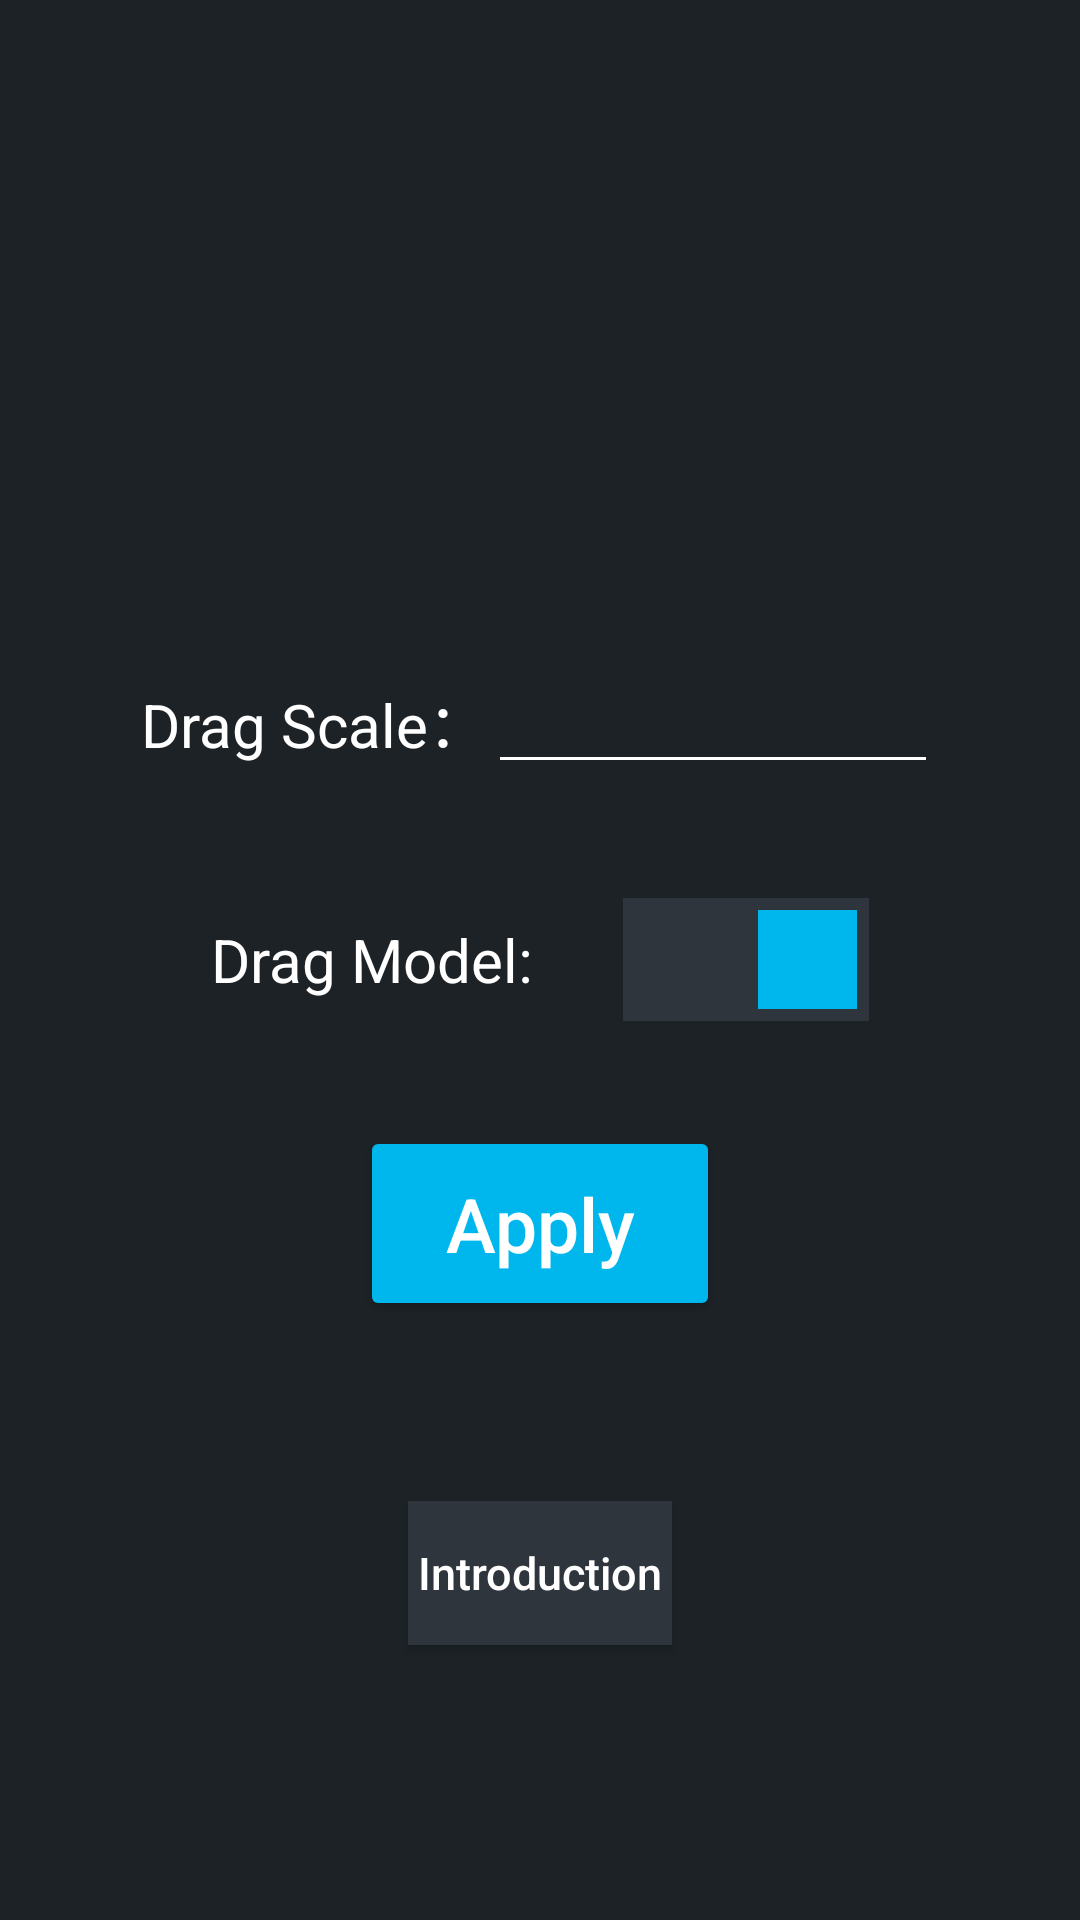

Here is an Android app screen rendered from its layout file. Give the layout XML and the strings, colors and styles it references.
<!-- AndroidManifest.xml: application theme Theme.SR2_Toolkit -->
<!-- res/layout/fragment_craft_drag.xml -->
<?xml version="1.0" encoding="utf-8"?>
<RelativeLayout xmlns:android="http://schemas.android.com/apk/res/android"
    android:layout_width="match_parent"
    android:layout_height="match_parent">

    <RelativeLayout
        android:id="@+id/drag_plant"
        android:layout_width="wrap_content"
        android:layout_height="wrap_content"
        android:layout_above="@+id/drag_model_plant"
        android:layout_centerHorizontal="true">

        <TextView
            android:id="@+id/craft_drag_label"
            style="@style/text_style"
            android:layout_width="wrap_content"
            android:layout_height="wrap_content"
            android:text="@string/craft_drag_label" />

        <EditText
            android:id="@+id/craft_Drag_number"
            android:layout_width="150dp"
            android:layout_height="wrap_content"
            android:layout_toEndOf="@+id/craft_drag_label"
            android:textColor="@color/white" />

    </RelativeLayout>

    <RelativeLayout
        android:id="@+id/drag_model_plant"
        android:layout_width="wrap_content"
        android:layout_height="wrap_content"
        android:layout_centerHorizontal="true"
        android:layout_centerVertical="true"
        android:layout_marginTop="38dp">

        <TextView
            android:id="@+id/text_drag"
            style="@style/text_style"
            android:layout_width="wrap_content"
            android:layout_height="wrap_content"
            android:text="@string/text_drag_model" />

        <Switch
            android:id="@+id/drag_model"
            style="@style/switch_style"
            android:layout_width="wrap_content"
            android:layout_height="wrap_content"
            android:layout_toEndOf="@+id/text_drag"
            android:checked="true" />

    </RelativeLayout>

    <Button
        android:id="@+id/drag_apply"
        style="@style/apply_button"
        android:layout_width="wrap_content"
        android:layout_height="wrap_content"
        android:layout_below="@id/drag_model_plant"
        android:onClick="dragApply" />

    <Button
        android:id="@+id/explain_button"
        style="@style/explain_button"
        android:layout_width="wrap_content"
        android:layout_height="wrap_content"
        android:layout_below="@+id/drag_apply"
        android:onClick="dragExplain" />

</RelativeLayout>
<!-- resources referenced by this layout -->
<resources>
  <color name="white">#FFFFFFFF</color>
  <string name="craft_drag_label">Drag Scale：</string>
  <string name="text_drag_model">Drag Model:</string>
  <style name="apply_button">
          <item name="android:textColor">@color/white</item>
          <item name="android:width">120dp</item>
          <item name="android:height">65dp</item>
          <item name="android:layout_centerHorizontal">true</item>
          <item name="android:layout_marginTop">35dp</item>
          <item name="android:text">@string/apply_button</item>
          <item name="android:textSize">25sp</item>
          <item name="android:textAllCaps">false</item>
      </style>
  <style name="explain_button">
          <item name="android:textColor">@color/white</item>
          <item name="android:layout_centerHorizontal">true</item>
          <item name="android:layout_marginTop">60dp</item>
          <item name="android:background">@color/header_color</item>
          <item name="android:text">@string/explain</item>
          <item name="android:textSize">15sp</item>
          <item name="android:textAllCaps">false</item>
      </style>
  <style name="switch_style">
          <item name="android:layout_marginStart">30dp</item>
          <item name="switchMinWidth">67dp</item>
          <item name="android:thumb">@drawable/switch_thumb</item>
          <item name="android:track">@drawable/switch_background</item>
      </style>
  <style name="text_style">
          <item name="android:layout_centerVertical">true</item>
          <item name="android:textSize">20sp</item>
          <item name="android:textColor">@color/white</item>
      </style>
  <string name="apply_button">Apply</string>
  <color name="header_color">#2E353D</color>
  <string name="explain">Introduction</string>
  <!-- drawable switch_thumb (drawable) -->
  <?xml version="1.0" encoding="utf-8"?>
  <selector xmlns:android="http://schemas.android.com/apk/res/android">
      <item android:state_checked="true" android:drawable="@drawable/shape_switch_on" />
      <item  android:drawable="@drawable/shape_switch_off" />
  </selector>
  <!-- drawable switch_background (drawable) -->
  <?xml version="1.0" encoding="utf-8"?>
  <shape xmlns:android="http://schemas.android.com/apk/res/android">
      <size android:width="67dp" android:height="34dp"/>
      
      <solid android:color="#2E353D" />
  </shape>
  <color name="status_bar">#161616</color>
  <color name="background_color">#1C2226</color>
  <color name="button_color">#00B7ED</color>
  <!-- drawable shape_switch_on (drawable) -->
  <?xml version="1.0" encoding="utf-8"?>
  <shape xmlns:android="http://schemas.android.com/apk/res/android">
      <size android:width="41dp" android:height="41dp"/>
      
      <solid android:color="#00B7ED" />
      <stroke android:color="@android:color/transparent" android:width="8dp"/>
  </shape>
  <!-- drawable shape_switch_off (drawable) -->
  <?xml version="1.0" encoding="utf-8"?>
  <shape xmlns:android="http://schemas.android.com/apk/res/android">
      <size android:width="41dp" android:height="41dp"/>
      
      <solid android:color="#55585F" />
      <stroke android:color="@android:color/transparent" android:width="8dp"/>
  </shape>
</resources>
